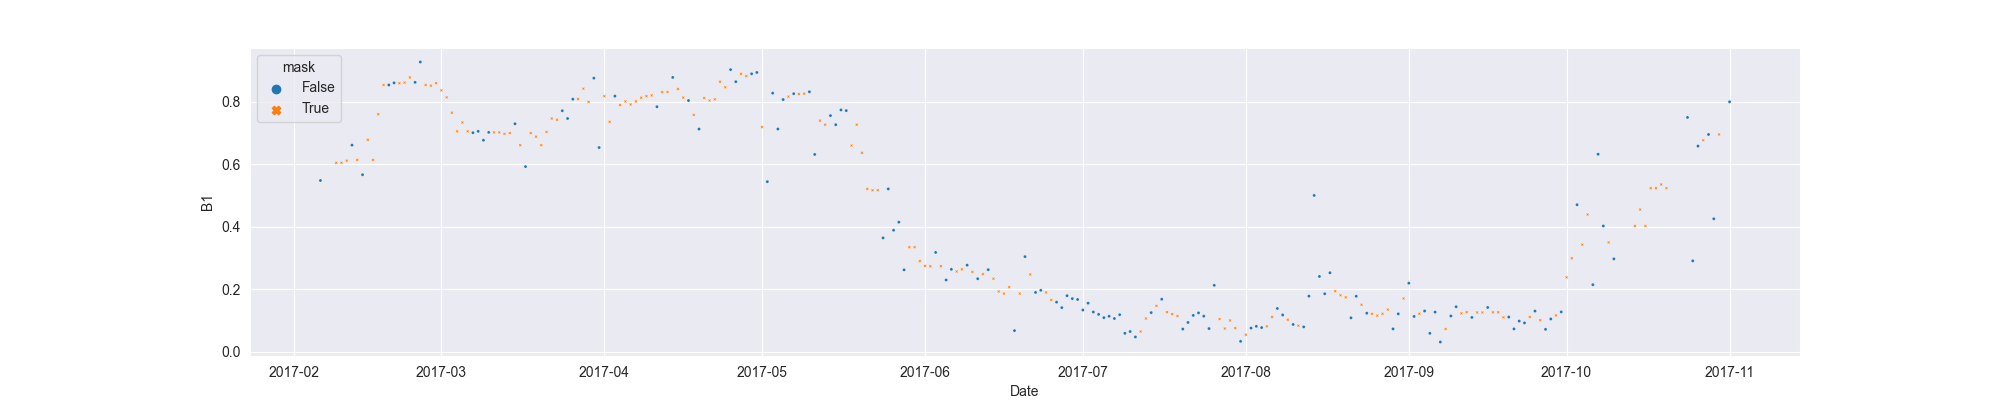

The file beside this chart, header and first rows:
system:time_start, B1, B1_interpolate
2017-02-06, 0.5486, 0.5486
2017-02-07, , 
2017-02-08, , 
2017-02-09, , 0.6052
2017-02-10, , 0.6052
2017-02-11, , 0.6119
2017-02-12, 0.6617, 0.6617
2017-02-13, , 0.6144
2017-02-14, 0.567, 0.567
2017-02-15, , 0.6787
2017-02-16, , 0.6144
2017-02-17, , 0.7607
2017-02-18, , 0.8542
2017-02-19, 0.8542, 0.8542
2017-02-20, 0.861, 0.861
2017-02-21, , 0.8599
2017-02-22, , 0.8618
2017-02-23, , 0.8783
2017-02-24, 0.8626, 0.8626
2017-02-25, 0.9278, 0.9278
2017-02-26, , 0.8542
2017-02-27, , 0.8521
2017-02-28, , 0.8599
2017-03-01, , 0.837
2017-03-02, , 0.8147
2017-03-03, , 0.7654
2017-03-04, , 0.7058
2017-03-05, , 0.7344
2017-03-06, , 0.7058
2017-03-07, 0.7016, 0.7016
2017-03-08, 0.7058, 0.7058
2017-03-09, 0.6774, 0.6774
2017-03-10, 0.7025, 0.7025
2017-03-11, , 0.7025
2017-03-12, , 0.7025
2017-03-13, , 0.698
2017-03-14, , 0.7002
2017-03-15, 0.73, 0.73
2017-03-16, , 0.6615
2017-03-17, 0.593, 0.593
2017-03-18, , 0.7002
2017-03-19, , 0.6889
2017-03-20, , 0.6615
2017-03-21, , 0.7039
2017-03-22, , 0.747
2017-03-23, , 0.743
2017-03-24, 0.7718, 0.7718
2017-03-25, 0.747, 0.747
2017-03-26, 0.8088, 0.8088
2017-03-27, , 0.8092
2017-03-28, , 0.8424
2017-03-29, , 0.8
2017-03-30, 0.8761, 0.8761
2017-03-31, 0.654, 0.654
2017-04-01, , 0.8186
2017-04-02, , 0.7363
2017-04-03, 0.8186, 0.8186
2017-04-04, , 0.7901
2017-04-05, , 0.8017
2017-04-06, , 0.792
... 209 more rows
